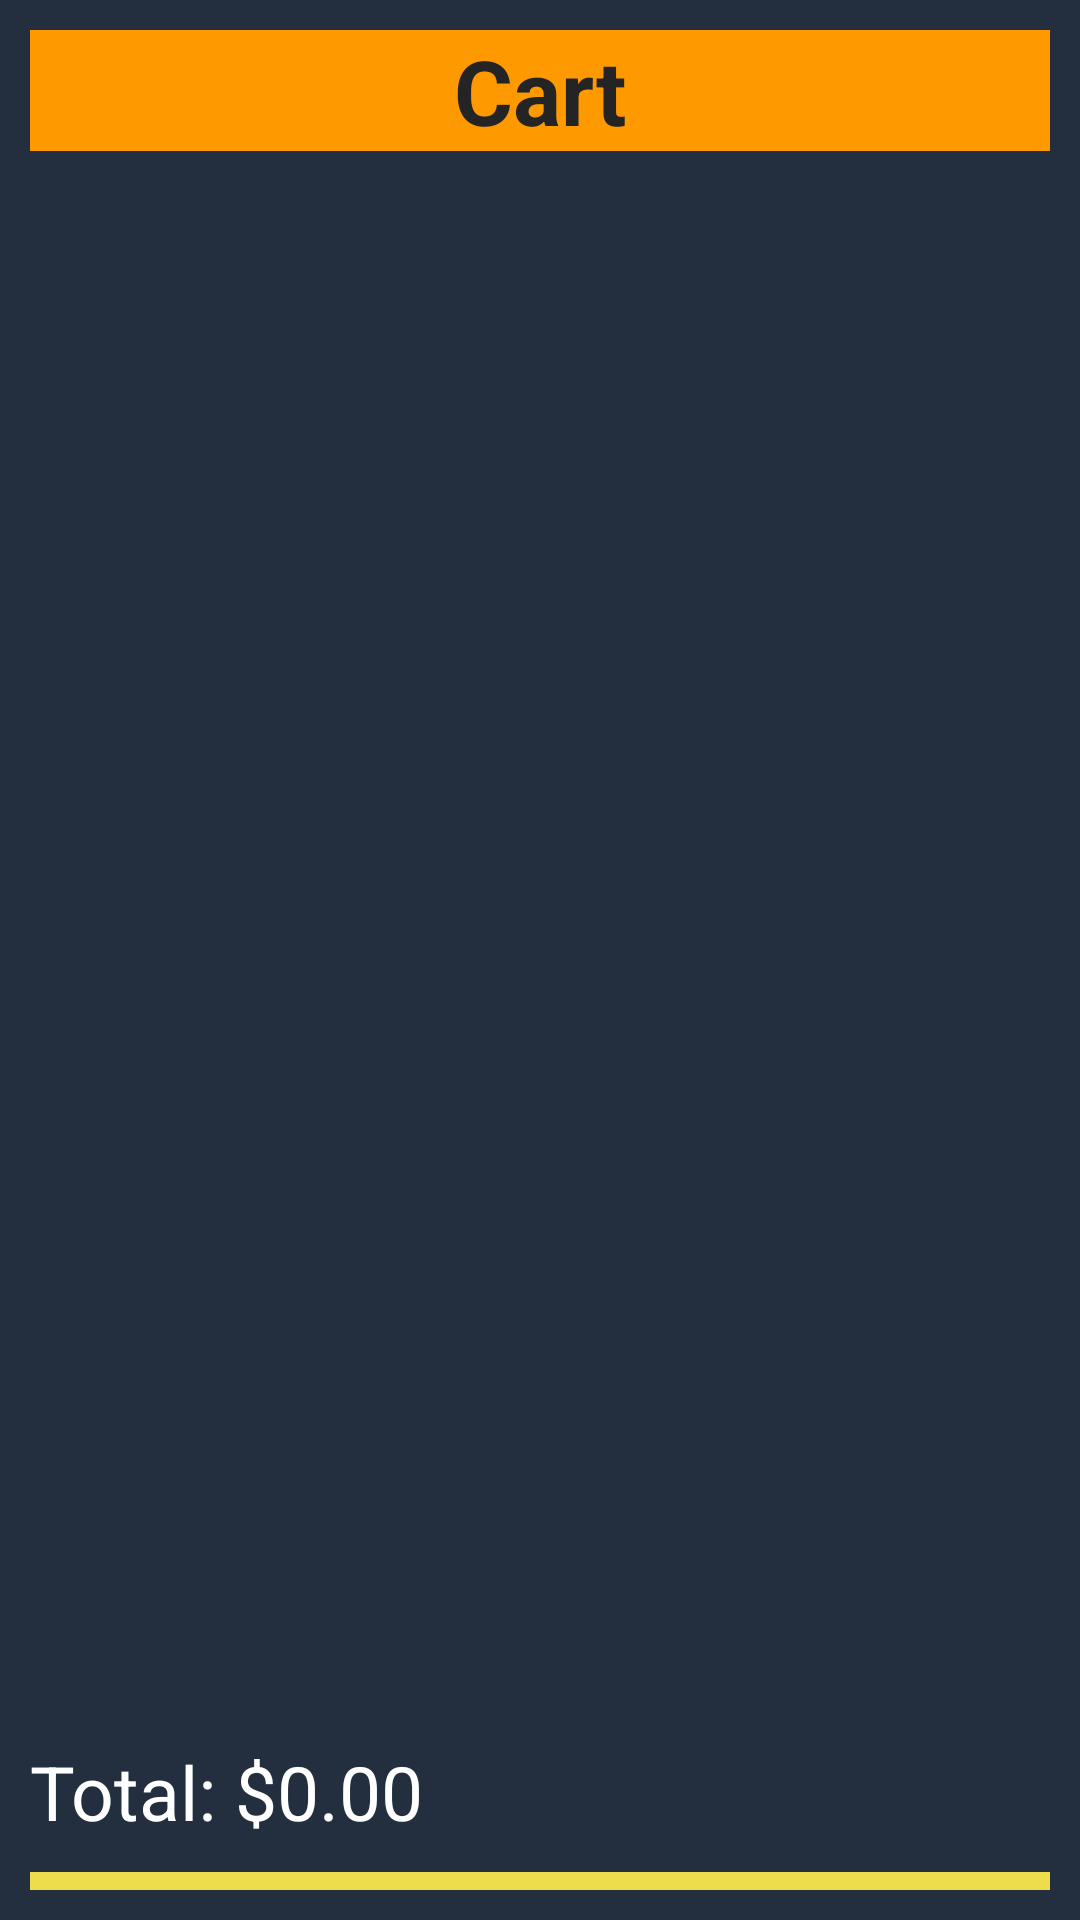

Produce the Android XML layout that renders to this screen, including the resource entries it uses.
<!-- AndroidManifest.xml: application theme Theme.ECommerceApp2 -->
<!-- res/layout/cart_fragment.xml -->
<?xml version="1.0" encoding="utf-8"?>
<LinearLayout xmlns:android="http://schemas.android.com/apk/res/android"
    android:layout_width="match_parent"
    android:layout_height="match_parent"
    android:padding="10dp"
    android:background="#232F3E"
    android:orientation="vertical">

    <TextView
        android:id="@+id/txtCartTitle"
        android:layout_width="match_parent"
        android:layout_height="wrap_content"
        android:textColor="#242424"
        android:background="#FF9900"
        android:textSize="30sp"
        android:textStyle="bold"
        android:text="Cart"
        android:textAlignment="center"/>

    <androidx.recyclerview.widget.RecyclerView
        android:id="@+id/cartsRecyclerView"
        android:layout_width="match_parent"
        android:layout_marginTop="20dp"
        android:layout_height="500dp"
        android:layout_margin="10dp"/>
    <TextView
        android:id="@+id/totalPriceTextView"
        android:layout_width="match_parent"
        android:layout_height="wrap_content"
        android:layout_marginTop="10dp"
        android:textColor="@color/white"
        android:text="Total: $0.00"
        android:textSize="25sp" />

    <Button
        android:id="@+id/btnBuyNow"
        android:layout_width="match_parent"
        android:layout_height="wrap_content"
        android:text="Buy Now"
        android:background="#EDDD4D"
        android:textSize="25sp"
        android:layout_marginTop="10dp"
        />

</LinearLayout>
<!-- resources referenced by this layout -->
<resources>
  <style name="Theme.ECommerceApp2" parent="Base.Theme.ECommerceApp2" />
  <style name="Base.Theme.ECommerceApp2" parent="Theme.AppCompat.DayNight.DarkActionBar">
          
          
      </style>
  <!-- not gathered from this repository: default colours our renderer supplied (Android Studio template values) -->
  <color name="white">#FFFFFFFF</color>
</resources>
